Image classification data set "Gemstones_dataset" (koziara/Final-project on GitHub). Class labels (87): alexandrite, almandine, amazonite, amber, amethyst, ametrine, andalusite, andradite, aquamarine, green aventurine, yellow aventurine, benitoite, golden beryl, bixbite, bloodstone, blue lace agate, carnelian, cats eye, chalcedony, blue chalcedony, chrome diopside, chrysoberyl, chrysocolla, chrysoprase, citrine, coral, danburite, diamond, diaspore, dumortierite, emerald, fluorite, red garnet, goshenite, grossular, hessonite, hiddenite, iolite, jade, jasper, kunzite, kyanite, labradorite, lapis lazuli, larimar, malachite, moonstone, morganite, black onyx, green onyx, red onyx, opal, pearl, peridot, prehnite, pyrite, pyrope, beer quartz, lemon quartz, rose quartz, rutilated quartz, smoky quartz, rhodochrosite, rhodolite, rhodonite, ruby, blue sapphire, pink sapphire, purple sapphire, yellow sapphire, scapolite, serpentine, sodalite, spessartite, sphene, spinel, spodumene, sunstone, tanzanite, tigers eye, topaz, tourmaline, tsavorite, turquoise, variscite, zircon, zoisite.

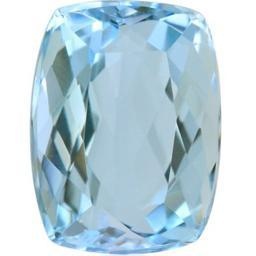
Label: aquamarine

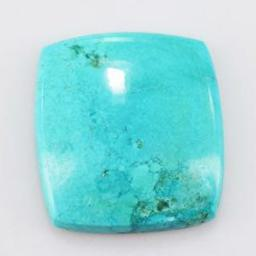
Label: turquoise

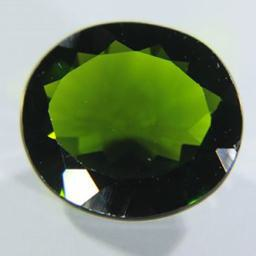
Label: chrome diopside

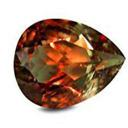
Label: diaspore

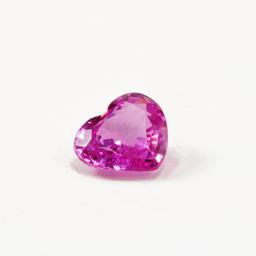
Label: pink sapphire

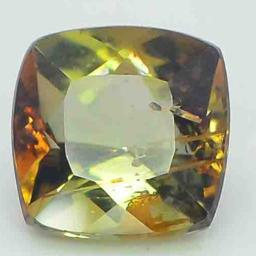
Label: andalusite
